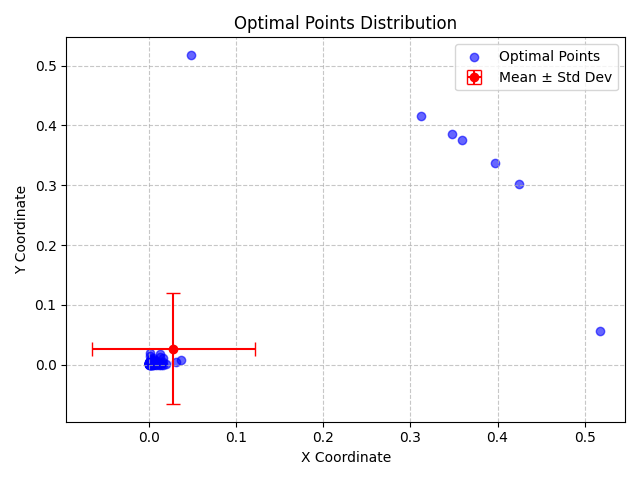

The table this chart was drawn from, first rows:
X, Y, X_Std, Y_Std
0.01027, 0.001097, 0.09383, 0.09315
0.5171, 0.0572, 0.09383, 0.09315
0.0002085, 0.001818, 0.09383, 0.09315
0.004215, 0.005595, 0.09383, 0.09315
0.002554, 0.002507, 0.09383, 0.09315
0.007554, 0.004181, 0.09383, 0.09315
0.0008924, 0.0003981, 0.09383, 0.09315
0.001003, 0.004227, 0.09383, 0.09315
0.004568, 0.005186, 0.09383, 0.09315
0.003064, 0.003368, 0.09383, 0.09315
0.006391, 0.005876, 0.09383, 0.09315
0.0081, 0.001371, 0.09383, 0.09315
0.01339, 0.01307, 0.09383, 0.09315
0.348, 0.3864, 0.09383, 0.09315
0.005236, 0.01165, 0.09383, 0.09315
0.001067, 0.0003293, 0.09383, 0.09315
5.3102628872481183e-05, 0.003083, 0.09383, 0.09315
0.00282, 0.00527, 0.09383, 0.09315
0.0003631, 0.001806, 0.09383, 0.09315
0.03087, 0.004811, 0.09383, 0.09315
0.00321, 0.0009176, 0.09383, 0.09315
0.005897, 0.001464, 0.09383, 0.09315
0.001127, 0.001397, 0.09383, 0.09315
0.4243, 0.3015, 0.09383, 0.09315
0.0003208, 0.002484, 0.09383, 0.09315
0.001602, 0.00253, 0.09383, 0.09315
0.002362, 0.006813, 0.09383, 0.09315
0.01571, 0.01148, 0.09383, 0.09315
0.003633, 0.00413, 0.09383, 0.09315
0.001718, 0.002812, 0.09383, 0.09315
0.03655, 0.00744, 0.09383, 0.09315
0.003012, 0.001735, 0.09383, 0.09315
0.01373, 0.0003001, 0.09383, 0.09315
0.004107, 4.574015672098586e-05, 0.09383, 0.09315
0.002325, 0.004145, 0.09383, 0.09315
0.0005434, 0.002552, 0.09383, 0.09315
0.002415, 0.004269, 0.09383, 0.09315
0.0005071, 0.003743, 0.09383, 0.09315
0.0009134, 0.002406, 0.09383, 0.09315
0.001159, 0.000381, 0.09383, 0.09315
0.001971, 0.001157, 0.09383, 0.09315
0.003186, 0.002167, 0.09383, 0.09315
0.002027, 0.0001771, 0.09383, 0.09315
0.001013, 0.006639, 0.09383, 0.09315
0.0003521, 0.0006975, 0.09383, 0.09315
0.3124, 0.416, 0.09383, 0.09315
0.005259, 0.001797, 0.09383, 0.09315
0.002401, 0.0001388, 0.09383, 0.09315
0.000854, 0.007044, 0.09383, 0.09315
0.004517, 0.005396, 0.09383, 0.09315
0.001931, 0.002673, 0.09383, 0.09315
0.002792, 0.001933, 0.09383, 0.09315
0.01656, 0.00464, 0.09383, 0.09315
0.0124, 0.01813, 0.09383, 0.09315
9.447220475122808e-05, 0.0001745, 0.09383, 0.09315
0.0003053, 0.0008672, 0.09383, 0.09315
0.0003173, 0.001278, 0.09383, 0.09315
0.004517, 0.001348, 0.09383, 0.09315
0.006815, 0.008099, 0.09383, 0.09315
6.60841110559085e-05, 0.0006174, 0.09383, 0.09315
... 40 more rows
